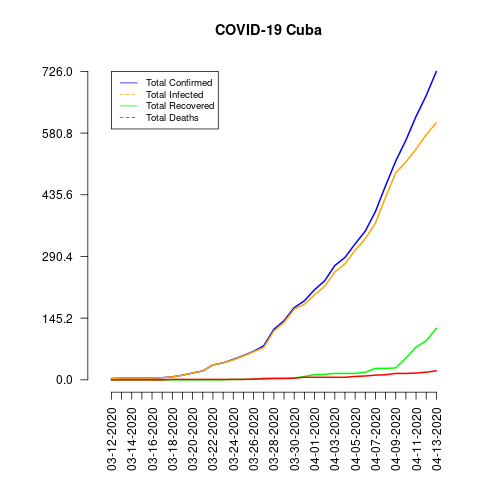

The file beside this chart, header and first rows:
date, total_confirmed, total_deaths, total_recovered, total_infected, mortality_rate, recovery_rate, daily_growth_rate
03-12-2020, 3, 0, 0, 3, 0.0, 0.0, 0
03-13-2020, 4, 0, 0, 4, 0.0, 0.0, 0.3333
03-14-2020, 4, 0, 0, 4, 0.0, 0.0, 0.0
03-15-2020, 4, 0, 0, 4, 0.0, 0.0, 0.0
03-16-2020, 4, 0, 0, 4, 0.0, 0.0, 0.0
03-17-2020, 5, 0, 0, 5, 0.0, 0.0, 0.25
03-18-2020, 7, 1, 0, 7, 14.29, 0.0, 0.4
03-19-2020, 11, 1, 0, 11, 9.09, 0.0, 0.5714
03-20-2020, 16, 1, 0, 16, 6.25, 0.0, 0.4545
03-21-2020, 21, 1, 0, 21, 4.76, 0.0, 0.3125
03-22-2020, 35, 1, 0, 35, 2.86, 0.0, 0.6667
03-23-2020, 40, 1, 0, 40, 2.5, 0.0, 0.1429
03-24-2020, 48, 1, 1, 47, 2.08, 2.08, 0.2
03-25-2020, 57, 1, 1, 56, 1.75, 1.75, 0.1875
03-26-2020, 67, 2, 1, 66, 2.99, 1.49, 0.1754
03-27-2020, 80, 2, 4, 76, 2.5, 5.0, 0.194
03-28-2020, 119, 3, 4, 115, 2.52, 3.36, 0.4875
03-29-2020, 139, 3, 4, 135, 2.16, 2.88, 0.1681
03-30-2020, 170, 4, 4, 166, 2.35, 2.35, 0.223
03-31-2020, 186, 6, 8, 178, 3.23, 4.3, 0.09412
04-01-2020, 212, 6, 12, 200, 2.83, 5.66, 0.1398
04-02-2020, 233, 6, 13, 220, 2.58, 5.58, 0.09906
04-03-2020, 269, 6, 15, 254, 2.23, 5.58, 0.1545
04-04-2020, 288, 6, 15, 273, 2.08, 5.21, 0.07063
04-05-2020, 320, 8, 15, 305, 2.5, 4.69, 0.1111
04-06-2020, 350, 9, 18, 332, 2.57, 5.14, 0.09375
04-07-2020, 396, 11, 27, 369, 2.78, 6.82, 0.1314
04-08-2020, 457, 12, 27, 430, 2.63, 5.91, 0.154
04-09-2020, 515, 15, 28, 487, 2.91, 5.44, 0.1269
04-10-2020, 564, 15, 51, 513, 2.66, 9.04, 0.09515
04-11-2020, 620, 16, 77, 543, 2.58, 12.42, 0.09929
04-12-2020, 669, 18, 92, 577, 2.69, 13.75, 0.07903
04-13-2020, 726, 21, 121, 605, 2.89, 16.67, 0.0852
